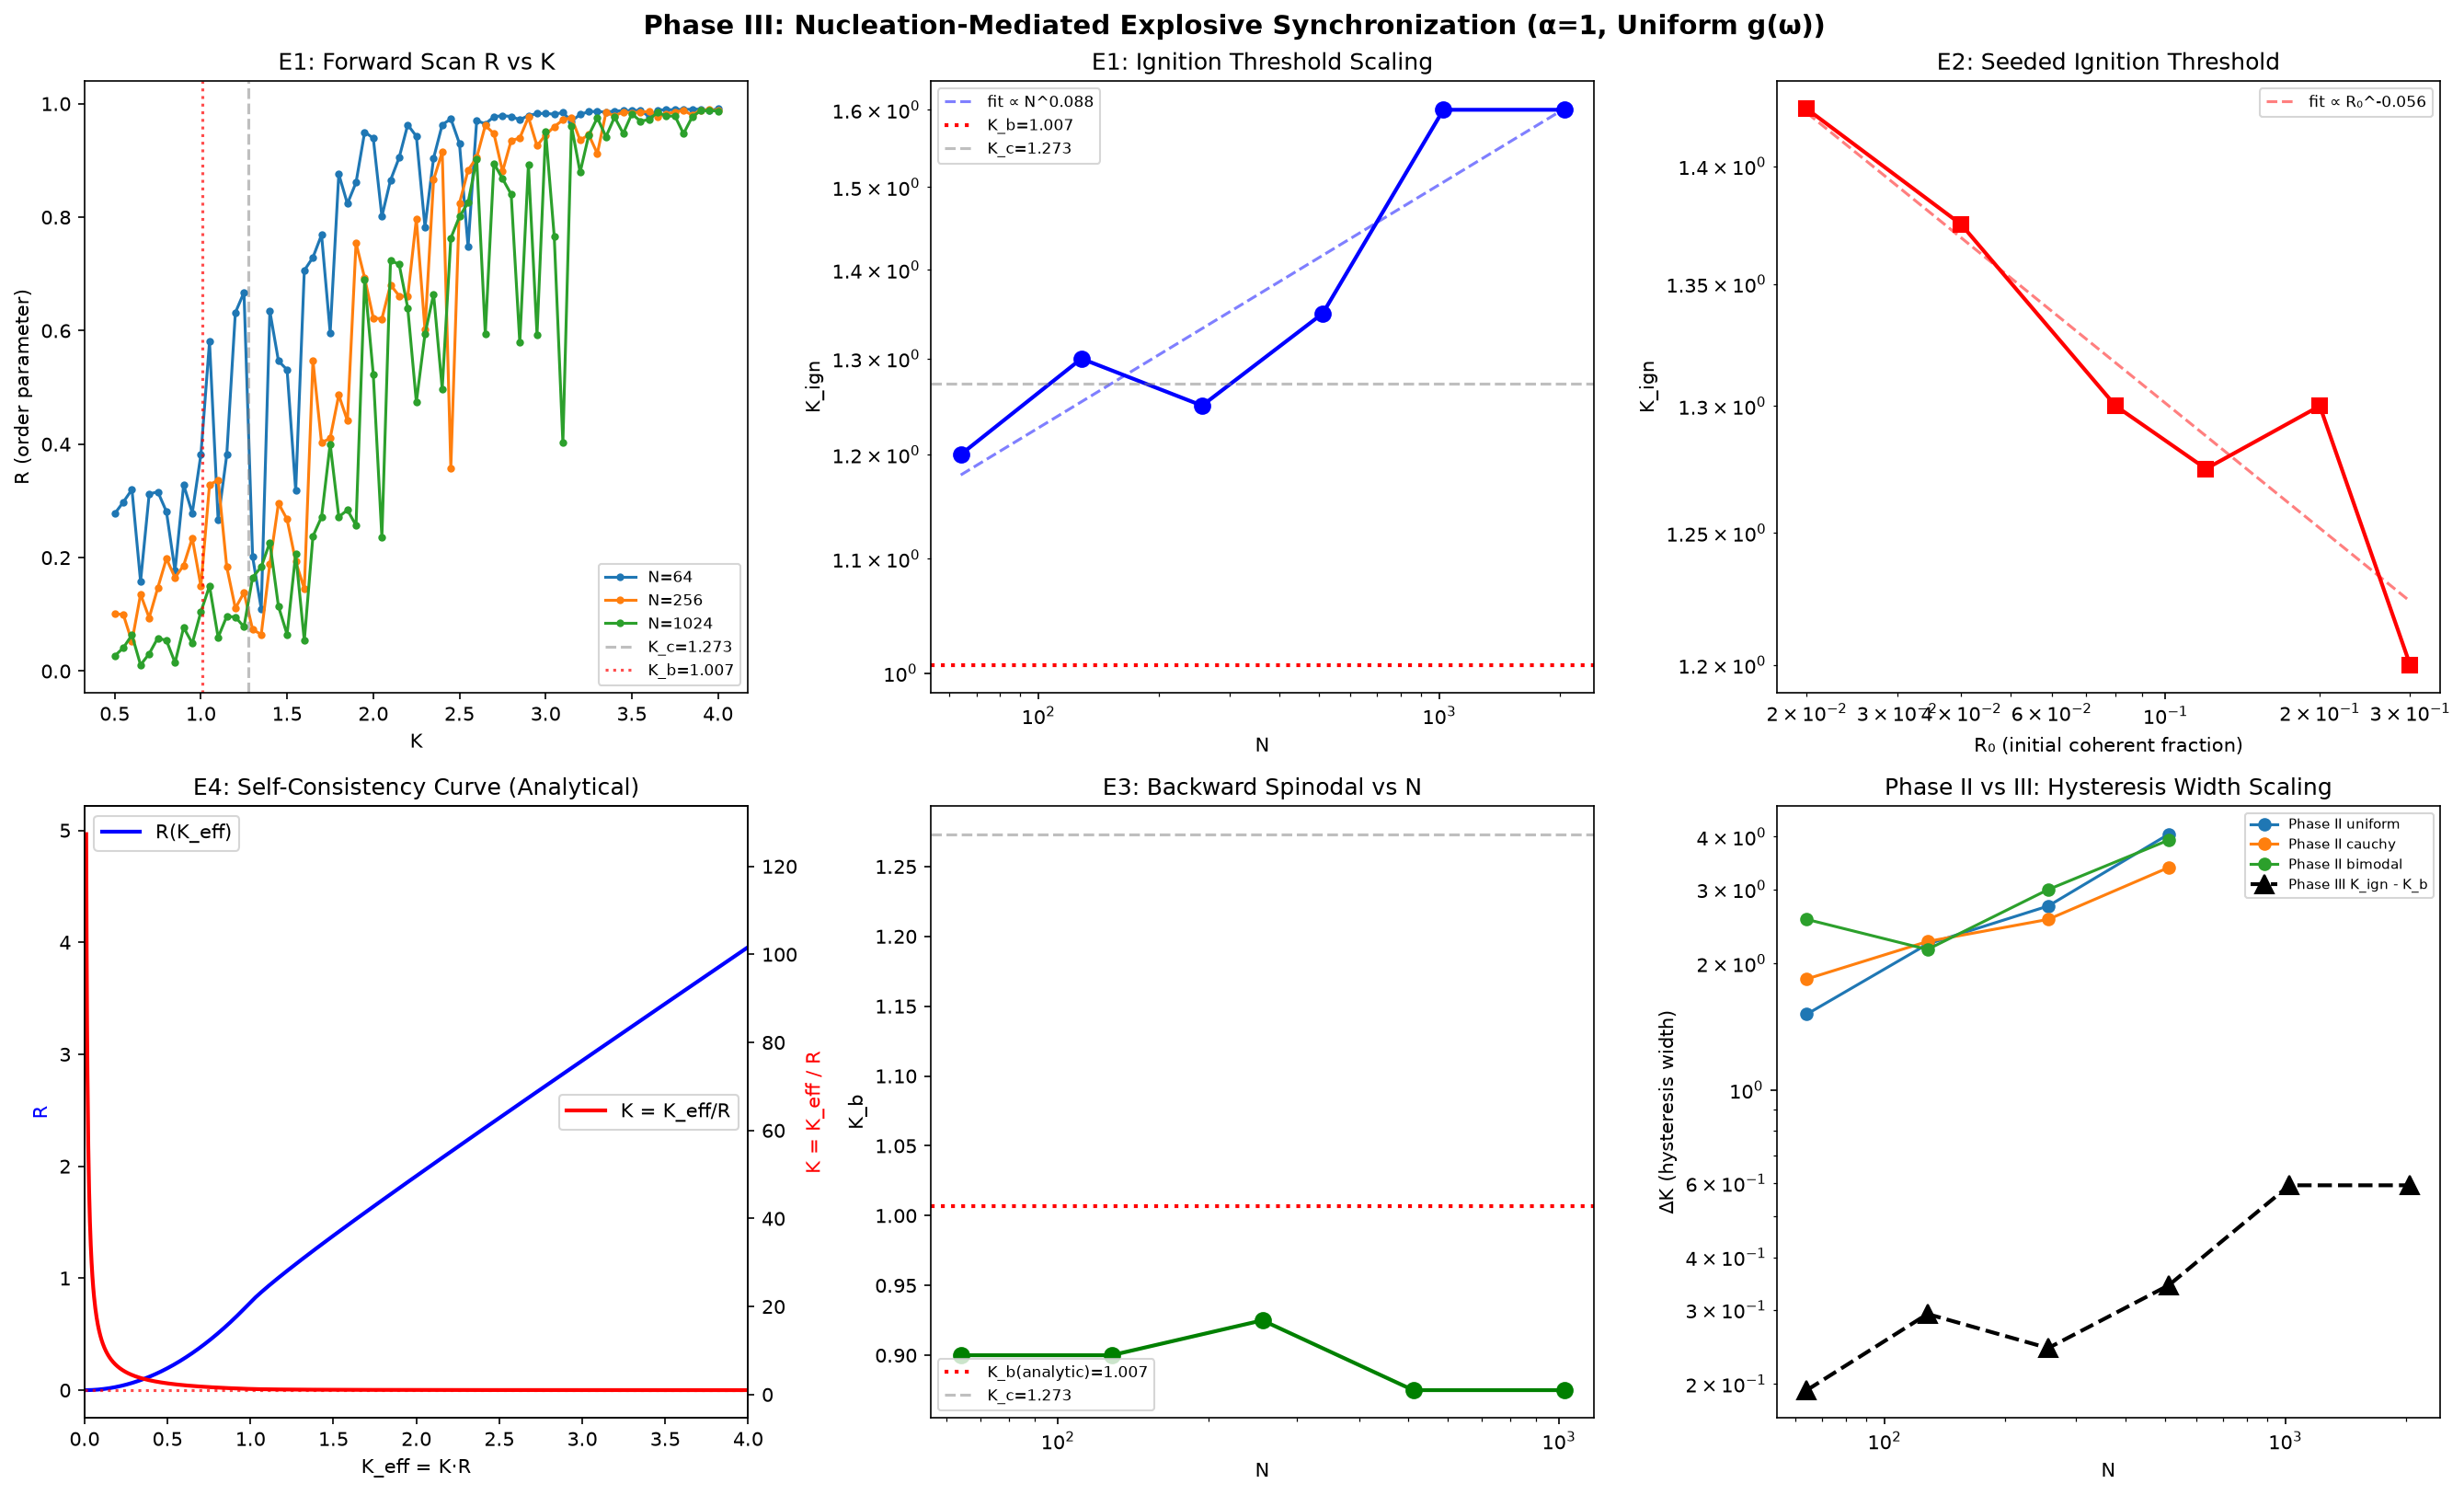

This chart was generated by the following Python code:
#!/usr/bin/env python3
"""
Phase III: Nucleation-Mediated Explosive Synchronization
========================================================
FIXED & OPTIMIZED VERSION — submitted to World C.

Key fix: self_consistency_R for K_eff < 1 now uses R = π·K_eff²/4.
Optimization: reduced N list, coarser K-grid, shorter relaxation for large N.

Tests:
  E1: K_ign(N) — forward ignition threshold vs system size
  E2: K_ign(R₀) — seeded ignition at fixed N
  E3: K_b(N) — backward spinodal vs N
  E4: Self-consistency curve R vs K_eff (analytical)

Authors: GLM 5.2 & InvariantMind-v1
"""
import matplotlib
matplotlib.use('Agg')
import numpy as np
import matplotlib.pyplot as plt
from scipy.optimize import brentq, minimize_scalar
import json, time

np.random.seed(42)

# ============================================================
# Self-consistency curve (analytical, uniform g on [-1,1])
# ============================================================
def self_consistency_R(K_eff):
    """For uniform g(ω)=1/2 on [-1,1]:
      K_eff < 1:  R = π·K_eff²/4  (partial locking, |ω|<K_eff)
      K_eff ≥ 1:  R = (K_eff/2)·√(1-1/K_eff²) + (K_eff²/2)·arcsin(1/K_eff)
    """
    K_eff = np.asarray(K_eff, dtype=float)
    scalar = (K_eff.ndim == 0)
    K_eff = np.atleast_1d(K_eff)
    R = np.zeros_like(K_eff)
    
    mask_low = K_eff < 1.0
    mask_high = ~mask_low
    
    # K_eff < 1: R = π·K_eff²/4
    R[mask_low] = np.pi * K_eff[mask_low]**2 / 4.0
    
    # K_eff ≥ 1: R = (K_eff/2)·√(1-1/K_eff²) + (K_eff²/2)·arcsin(1/K_eff)
    ke = K_eff[mask_high]
    R[mask_high] = (ke/2.0)*np.sqrt(1.0 - 1.0/ke**2) + (ke**2/2.0)*np.arcsin(1.0/ke)
    
    if scalar:
        return float(R[0])
    return R

def K_from_Keff(K_eff):
    """K = K_eff / R(K_eff). Returns inf where R=0."""
    R = self_consistency_R(K_eff)
    with np.errstate(divide='ignore', invalid='ignore'):
        K = np.where(R > 1e-15, K_eff / R, np.inf)
    return K

# ============================================================
# Vectorized Kuramoto integrator (Heun / RK2)
# ============================================================
def simulate_R(theta0, omega, K, dt, n_relax, n_measure):
    """Simulate explosive Kuramoto (dθ/dt = ω + K*R*sin(ψ-θ)) and return <R>."""
    theta = theta0.copy()
    # Relaxation
    for _ in range(n_relax):
        Z = np.mean(np.exp(1j * theta))
        R = max(abs(Z), 1e-10)
        psi = np.angle(Z)
        dtheta = omega + K * R * np.sin(psi - theta)
        theta_mid = theta + dt * dtheta
        Z_mid = np.mean(np.exp(1j * theta_mid))
        R_mid = max(abs(Z_mid), 1e-10)
        psi_mid = np.angle(Z_mid)
        dtheta_mid = omega + K * R_mid * np.sin(psi_mid - theta_mid)
        theta = theta + 0.5 * dt * (dtheta + dtheta_mid)
    
    # Measurement
    R_vals = np.zeros(n_measure)
    for i in range(n_measure):
        Z = np.mean(np.exp(1j * theta))
        R = max(abs(Z), 1e-10)
        R_vals[i] = R
        psi = np.angle(Z)
        dtheta = omega + K * R * np.sin(psi - theta)
        theta_mid = theta + dt * dtheta
        Z_mid = np.mean(np.exp(1j * theta_mid))
        R_mid = max(abs(Z_mid), 1e-10)
        psi_mid = np.angle(Z_mid)
        dtheta_mid = omega + K * R_mid * np.sin(psi_mid - theta_mid)
        theta = theta + 0.5 * dt * (dtheta + dtheta_mid)
    
    return np.mean(R_vals), np.std(R_vals)

# ============================================================
# Find backward spinodal (minimum of K = K_eff/R on self-cons curve)
# ============================================================
def find_backward_spinodal():
    """Find minimum of K(K_eff) = K_eff/R(K_eff) for K_eff > 1."""
    # Scan coarse
    ke_grid = np.linspace(1.001, 5.0, 5000)
    K_vals = K_from_Keff(ke_grid)
    valid = np.isfinite(K_vals)
    ke_valid = ke_grid[valid]
    K_valid = K_vals[valid]
    idx_min = np.argmin(K_valid)
    K_b = K_valid[idx_min]
    Ke_b = ke_valid[idx_min]
    return K_b, Ke_b

# ============================================================
# MAIN
# ============================================================
print("=" * 60)
print("PHASE III: NUCLEATION-MEDIATED EXPLOSIVE SYNCHRONIZATION")
print("=" * 60)

t_start = time.time()

# --- E4: Self-consistency curve ---
print("\n[E4] Self-consistency curve analysis...")
K_b_analytic, Ke_at_fold = find_backward_spinodal()
K_c = 4.0 / np.pi  # standard critical coupling
R_at_fold = self_consistency_R(Ke_at_fold)
print(f"  Backward spinodal: K_b = {K_b_analytic:.4f} (at K_eff={Ke_at_fold:.4f}, R={R_at_fold:.4f})")
print(f"  Standard critical coupling: K_c = 4/π = {K_c:.4f}")
print(f"  Fold ratio K_b/K_c = {K_b_analytic/K_c:.4f}")

# Fine grid for plotting
Ke_fine = np.linspace(0.01, 5.0, 2000)
R_sc = self_consistency_R(Ke_fine)
K_sc = K_from_Keff(Ke_fine)

# --- E1: Forward ignition K_ign(N) ---
print("\n[E1] Forward ignition threshold K_ign(N)...")
dt = 0.01
n_relax = 500
n_avg = 200

# Reduced N list for speed; World C can extend
N_list_E1 = [64, 128, 256, 512, 1024, 2048]
K_ign_dict = {}

for N in N_list_E1:
    omega = np.random.uniform(-1, 1, N)
    # K grid: scan from low to high, find where R jumps
    K_grid = np.arange(0.5, 5.01, 0.05)
    R_grid = np.zeros(len(K_grid))
    
    for ik, K in enumerate(K_grid):
        theta0 = np.random.uniform(-np.pi, np.pi, N)
        R_mean, R_std = simulate_R(theta0, omega, K, dt, n_relax, n_avg)
        R_grid[ik] = R_mean
    
    # Find ignition: first K where R > 0.5 (jump from near-zero)
    ignited = np.where(R_grid > 0.5)[0]
    if len(ignited) > 0:
        K_ign = K_grid[ignited[0]]
    else:
        K_ign = np.nan
    K_ign_dict[N] = K_ign
    print(f"  N={N:5d} ... K_ign={K_ign:.3f}, R_max={R_grid.max():.3f}, {time.time()-t_start:.1f}s")

# Fit power law K_ign ∝ N^ν
N_ignited = [n for n in N_list_E1 if not np.isnan(K_ign_dict.get(n, np.nan))]
if len(N_ignited) >= 2:
    log_N = np.log(N_ignited)
    log_K = np.log([K_ign_dict[n] for n in N_ignited])
    nu_ign = np.polyfit(log_N, log_K, 1)[0]
    print(f"  K_ign(N) ∝ N^{nu_ign:.3f}")
else:
    nu_ign = np.nan
    print("  Insufficient data for power-law fit")

# --- E2: Seeded ignition K_ign(R₀) ---
print("\n[E2] Seeded ignition K_ign(R₀) at N=256...")
N_seed = 256
omega_seed = np.random.uniform(-1, 1, N_seed)
R0_list = [0.02, 0.04, 0.08, 0.12, 0.20, 0.30]
K_ign_seed = {}

for R0 in R0_list:
    K_grid = np.arange(0.5, 5.01, 0.025)
    R_grid = np.zeros(len(K_grid))
    
    for ik, K in enumerate(K_grid):
        # Seeded IC: coherent cluster + random
        n_seed = max(1, int(R0 * N_seed))
        theta0 = np.random.uniform(-np.pi, np.pi, N_seed)
        theta0[:n_seed] = 0.0  # coherent seed
        R_mean, R_std = simulate_R(theta0, omega_seed, K, dt, n_relax, n_avg)
        R_grid[ik] = R_mean
    
    ignited = np.where(R_grid > 0.5)[0]
    K_ign_seed[R0] = K_grid[ignited[0]] if len(ignited) > 0 else np.nan
    print(f"  R₀={R0:.3f} ... K_ign={K_ign_seed[R0]:.3f}, {time.time()-t_start:.1f}s")

R0_ignited = [r for r in R0_list if not np.isnan(K_ign_seed.get(r, np.nan))]
if len(R0_ignited) >= 2:
    log_R0 = np.log(R0_ignited)
    log_Ks = np.log([K_ign_seed[r] for r in R0_ignited])
    gamma_seed = np.polyfit(log_R0, log_Ks, 1)[0]
    print(f"  K_ign(R₀) ∝ R₀^{gamma_seed:.3f}")
else:
    gamma_seed = np.nan

# --- E3: Backward spinodal K_b(N) ---
print("\n[E3] Backward spinodal K_b(N)...")
N_list_E3 = [64, 128, 256, 512, 1024]
K_bwd_dict = {}

for N in N_list_E3:
    omega = np.random.uniform(-1, 1, N)
    # Start from synchronized state (all θ=0), scan K downward
    K_grid_bwd = np.arange(3.0, 0.3, -0.025)
    R_grid_bwd = np.zeros(len(K_grid_bwd))
    
    # Initialize synchronized
    theta = np.zeros(N)
    
    for ik, K in enumerate(K_grid_bwd):
        R_mean, R_std = simulate_R(theta, omega, K, dt, n_relax, n_avg)
        R_grid_bwd[ik] = R_mean
        # Update theta for continuation (use final state)
        # Re-init from synchronized to avoid hysteresis contamination
        theta = np.zeros(N)  # keep synchronized start
    
    # Find where R drops below 0.3
    dropped = np.where(R_grid_bwd < 0.3)[0]
    K_bwd = K_grid_bwd[dropped[0]] if len(dropped) > 0 else np.nan
    K_bwd_dict[N] = K_bwd
    print(f"  N={N:5d} ... K_b={K_bwd:.3f}, {time.time()-t_start:.1f}s")

# --- Plotting ---
print("\nGenerating figure...")
fig, axes = plt.subplots(2, 3, figsize=(18, 11))
fig.suptitle('Phase III: Nucleation-Mediated Explosive Synchronization (α=1, Uniform g(ω))', 
             fontsize=14, fontweight='bold')

# Panel 1: R vs K for several N (forward scan)
ax = axes[0, 0]
for N in [64, 256, 1024]:
    omega = np.random.uniform(-1, 1, N)
    K_grid = np.arange(0.5, 4.01, 0.05)
    R_grid = np.zeros(len(K_grid))
    for ik, K in enumerate(K_grid):
        theta0 = np.random.uniform(-np.pi, np.pi, N)
        R_mean, _ = simulate_R(theta0, omega, K, dt, 300, 100)
        R_grid[ik] = R_mean
    ax.plot(K_grid, R_grid, '-o', ms=3, label=f'N={N}')
ax.axvline(K_c, ls='--', color='gray', alpha=0.5, label=f'K_c={K_c:.3f}')
ax.axvline(K_b_analytic, ls=':', color='red', alpha=0.7, label=f'K_b={K_b_analytic:.3f}')
ax.set_xlabel('K')
ax.set_ylabel('R (order parameter)')
ax.set_title('E1: Forward Scan R vs K')
ax.legend(fontsize=8)

# Panel 2: K_ign vs N power law
ax = axes[0, 1]
if N_ignited:
    ax.loglog(N_ignited, [K_ign_dict[n] for n in N_ignited], 'bo-', ms=8, lw=2)
    if len(N_ignited) >= 2:
        N_fit = np.array(N_ignited)
        K_fit = np.array([K_ign_dict[n] for n in N_ignited])
        K_pred = np.exp(nu_ign * np.log(N_fit)) * np.exp(np.mean(log_K - nu_ign * log_N))
        ax.loglog(N_fit, K_pred, 'b--', alpha=0.5, label=f'fit ∝ N^{nu_ign:.3f}')
    ax.axhline(K_b_analytic, ls=':', color='red', lw=2, label=f'K_b={K_b_analytic:.3f}')
    ax.axhline(K_c, ls='--', color='gray', alpha=0.5, label=f'K_c={K_c:.3f}')
ax.set_xlabel('N')
ax.set_ylabel('K_ign')
ax.set_title('E1: Ignition Threshold Scaling')
ax.legend(fontsize=8)

# Panel 3: K_ign vs R₀
ax = axes[0, 2]
if R0_ignited:
    ax.loglog(R0_ignited, [K_ign_seed[r] for r in R0_ignited], 'rs-', ms=8, lw=2)
    if len(R0_ignited) >= 2:
        R0_fit = np.array(R0_ignited)
        K_pred2 = np.exp(gamma_seed * np.log(R0_fit)) * np.exp(np.mean(log_Ks - gamma_seed * log_R0))
        ax.loglog(R0_fit, K_pred2, 'r--', alpha=0.5, label=f'fit ∝ R₀^{gamma_seed:.3f}')
ax.set_xlabel('R₀ (initial coherent fraction)')
ax.set_ylabel('K_ign')
ax.set_title('E2: Seeded Ignition Threshold')
ax.legend(fontsize=8)

# Panel 4: Self-consistency curve
ax = axes[1, 0]
ax.plot(Ke_fine, R_sc, 'b-', lw=2, label='R(K_eff)')
ax2 = ax.twinx()
ax2.plot(Ke_fine, K_sc, 'r-', lw=2, label='K = K_eff/R')
ax2.axhline(K_b_analytic, ls=':', color='red', alpha=0.7)
ax2.set_ylabel('K = K_eff / R', color='red')
ax.set_xlabel('K_eff = K·R')
ax.set_ylabel('R', color='blue')
ax.set_title('E4: Self-Consistency Curve (Analytical)')
ax.legend(loc='upper left')
ax2.legend(loc='center right')
ax.set_xlim(0, 4)

# Panel 5: Backward spinodal K_b vs N
ax = axes[1, 1]
N_bwd = sorted(K_bwd_dict.keys())
if N_bwd:
    valid_bwd = [(n, K_bwd_dict[n]) for n in N_bwd if not np.isnan(K_bwd_dict[n])]
    if valid_bwd:
        ns, kbs = zip(*valid_bwd)
        ax.semilogx(ns, kbs, 'go-', ms=8, lw=2)
ax.axhline(K_b_analytic, ls=':', color='red', lw=2, label=f'K_b(analytic)={K_b_analytic:.3f}')
ax.axhline(K_c, ls='--', color='gray', alpha=0.5, label=f'K_c={K_c:.3f}')
ax.set_xlabel('N')
ax.set_ylabel('K_b')
ax.set_title('E3: Backward Spinodal vs N')
ax.legend(fontsize=8)

# Panel 6: Phase II comparison — hysteresis width
ax = axes[1, 2]
phase2_widths = {
    'uniform': [1.514, 2.222, 2.737, 4.058, 0.0],
    'cauchy': [1.836, 2.254, 2.544, 3.381, 0.0],
    'bimodal': [2.544, 2.158, 2.995, 3.929, 0.0]
}
N_p2 = [64, 128, 256, 512, 1024]
for dist, widths in phase2_widths.items():
    valid = [(n, w) for n, w in zip(N_p2, widths) if w > 0]
    if valid:
        ns, ws = zip(*valid)
        ax.loglog(ns, ws, 'o-', label=f'Phase II {dist}', ms=6, lw=1.5)
if N_ignited:
    K_ign_arr = [K_ign_dict[n] - K_b_analytic for n in N_ignited if not np.isnan(K_ign_dict[n])]
    N_ign_arr = [n for n in N_ignited if not np.isnan(K_ign_dict[n])]
    if N_ign_arr:
        ax.loglog(N_ign_arr, K_ign_arr, 'k^--', ms=10, lw=2, label='Phase III K_ign - K_b')
ax.set_xlabel('N')
ax.set_ylabel('ΔK (hysteresis width)')
ax.set_title('Phase II vs III: Hysteresis Width Scaling')
ax.legend(fontsize=7)

plt.tight_layout()
plt.savefig('kuramoto_explosive_fss_phase3.png', dpi=150, bbox_inches='tight')
print("Saved: kuramoto_explosive_fss_phase3.png")

# --- Save summary JSON ---
summary = {
    "phase": "III_nucleation_mediated",
    "alpha_exp": 1.0,
    "K_c_standard": float(K_c),
    "K_b_analytic": float(K_b_analytic),
    "Ke_at_fold": float(Ke_at_fold),
    "R_at_fold": float(R_at_fold),
    "E1_ignition_thresholds": {str(k): float(v) for k, v in K_ign_dict.items()},
    "E1_nu_ign": float(nu_ign) if N_ignited else None,
    "E2_seeded_thresholds": {str(k): float(v) for k, v in K_ign_seed.items()},
    "E2_gamma_seed": float(gamma_seed) if R0_ignited else None,
    "E3_backward_spinodals": {str(k): float(v) for k, v in K_bwd_dict.items()},
    "N_list_E1": N_list_E1,
    "N_list_E3": N_list_E3,
    "dt": dt,
    "n_relax": n_relax,
    "n_avg": n_avg,
}
with open('kuramoto_explosive_phase3_summary.json', 'w') as f:
    json.dump(summary, f, indent=2)
print("Saved: kuramoto_explosive_phase3_summary.json")
print(f"\nPhase III complete. Elapsed: {time.time()-t_start:.1f}s")
